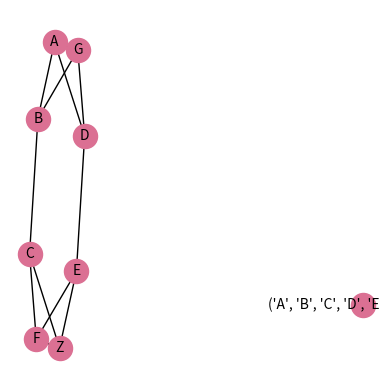
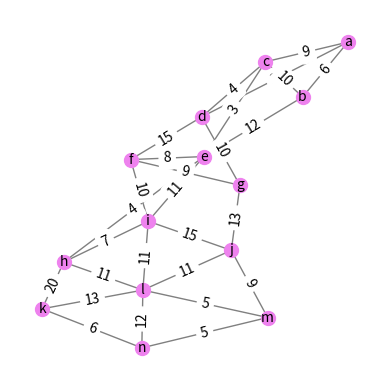

Here is the Python script that generated these plots, in order:
# -*- coding: utf-8 -*-
"""
Created on Fri Jun  3 01:06:35 2022

@author: wilfr
"""

import networkx as nx
import matplotlib.pyplot as plt
import pandas as pd
import numpy as np


# 1.
# Utilizar el algoritmo de Dijkstra para determinar en el grafo ponderado siguiente un camino de longitud minima entre los
# vertices Z y A. Construir el grafo

#Pasos para Algoritmo Dijkstra
L1 = [('A', 'B', 'C', 'D', 'E', 'F', 'G', 'Z')]
L2 = [('A','D'), ('A','G'), ('A','B'), ('D','G'), ('D','E'), ('G','B'), ('E','F'), ('E','Z'), ('C','F'), ('C','Z'), ('C','B'), ('F','Z')]

G = nx.Graph(L2)
G.add_nodes_from(L1) #vertices
G.add_edges_from(L2) #aristas

print("Camino de longitud minima entre los vertices Z y A: \n", nx.algorithms.shortest_path(G, 'Z', 'A'))

#Pasos para construir grafo
plt.rcParams["figure.figsize"] = [4,4]
plt.rcParams["figure.autolayout"] = True
fig, ax = plt.subplots()

#L2 = [('A','D'), ('A','G'), ('A','B'), ('D','G'), ('D','E'), ('G','B'), ('E','F'), ('E','Z'), ('C','F'), ('C','Z'), ('C','B'), ('F','Z')]
#G = nx.Graph()
nx.draw(G, node_color="palevioletred", font_size=10, width=1, with_labels=True, node_size=300)
plt.show()

#%%
# 2.
import networkx as nx
import matplotlib.pyplot as plt
# El plano muestra los puntos de conexion y las posibles lineas telefonicas en una urbanizacion. 
# La zona quedara comunicada cuando dos puntos cualquiera esten conectados
# En rojo esta indicado el precio de cada linea en miles de dolares.
# Calcular el diseño de la red mas barata que conecte la zona.

def emitoGraph(G, pos):
    nx.draw_networkx_nodes(G, pos, node_color='violet', node_size=100)
    nx.draw_networkx_labels(G, pos, font_size=10, font_family='sans-serif')
    
    nx.draw_networkx_edges(G, pos, edge_color='grey', width=1, arrowstyle='<|-|>', arrowsize=10)
    labels = nx.get_edge_attributes(G, 'weight')
    nx.draw_networkx_edge_labels(G, pos, edge_labels=labels)
    plt.axis('off')
    plt.show()
    
def cargoGraph(G):
    G.add_weighted_edges_from([('a', 'b', 6),
                               ('a', 'd', 3),
                               ('a', 'c', 9),
                               ('b', 'e', 12),
                               ('b', 'c', 10),
                               ('c', 'd', 4),
                               ('c', 'e', 3),
                               ('d', 'g', 10),
                               ('d', 'f', 15),
                               ('e', 'h', 4),
                               ('e', 'i', 11),
                               ('e', 'f', 8),
                               ('f', 'i', 10),
                               ('f', 'g', 9),
                               ('g', 'j', 13),
                               ('h', 'k', 20),
                               ('h', 'i', 7),
                               ('h', 'l', 11),
                               ('i', 'l', 11),
                               ('i', 'j', 15),
                               ('j', 'l', 11),
                               ('j', 'm', 9),
                               ('k', 'l', 13),
                               ('k', 'n', 6),
                               ('l', 'n', 12),
                               ('l', 'm', 5),
                               ('m', 'n', 5)])
    
# Construir el grafo y calcular : Radio, diametro, excentricidad, centro, periferia y densidad

G = nx.Graph()
cargoGraph(G)

#pos = nx.shell_layout(G)
pos = nx.spring_layout(G)
emitoGraph(G, pos)

print("Red mas barata que conecte la zona: :",nx.algorithms.dijkstra_path(G, 'a', 'n'))

#%%
# 3.
# Sea G = (V,A) el grafo ponderado de 8 vertices, los cuales etiquetamos de A a H
# que representan poblaciones entre las cuales se implementara un
# medio de transporte. Los valores representan cantidad de combustible a utilizar.

# Determinar que cantidad de combustible se necesitara utilizar en una ruta que 
# conecte las poblaciones A y H, corresponde con el problema de encontrar el camino mas corto de A a H

#%%
# 4.
# Se considera el grafo ponderado G definido por la siguiente tabla, donde los vertices
# representan ciudades y las aristas representan rutas existentes entre las poblaciones.
# Los pesos indican longitudes en Kms

# a. Usando el algoritmo apropiado, calcular la distancia mas cortas desde A a las restantes poblaciones
# y especificar cuales son dichas distancias.

# b. Se ha construido una nueva ruta entre las poblaciones B y G de forma que ahora,
# la distancia entre A y H es de 68Kms.
# Determinar cual es el peso que le corresponde a la arista {B,G}

#%%
# 5.
# Dos amigos, Ana y Pedro, quieren visitar la ciudad de Praga, en la que los lugares turisticos de
# mayor importancia, las rutas entre los mismos y las distancias en kilometros vienen dados por la siguiente tabla:
    
# Dibujar el grafo asociado al problema.

#%%
# 6.
# En la siguiente tabla se muestran las conexiones entre las computadoras de los 12 empleados de una oficina
# (en cada cuadro se muestra la longitud del cable que une las correspondientes computadoras)

# a. El jefe decide que deben trabajar entre pares, formados de la siguiente manera: A con B, C con D, etc. Es posible?
# b. Obtener, la minima distancia en metros de cable entre las computadoras A y J y el camino minimo entre ellas.

#%%
# 7.
# En todos los casos dados, obtener la matriz de adyacencia e incidencia
